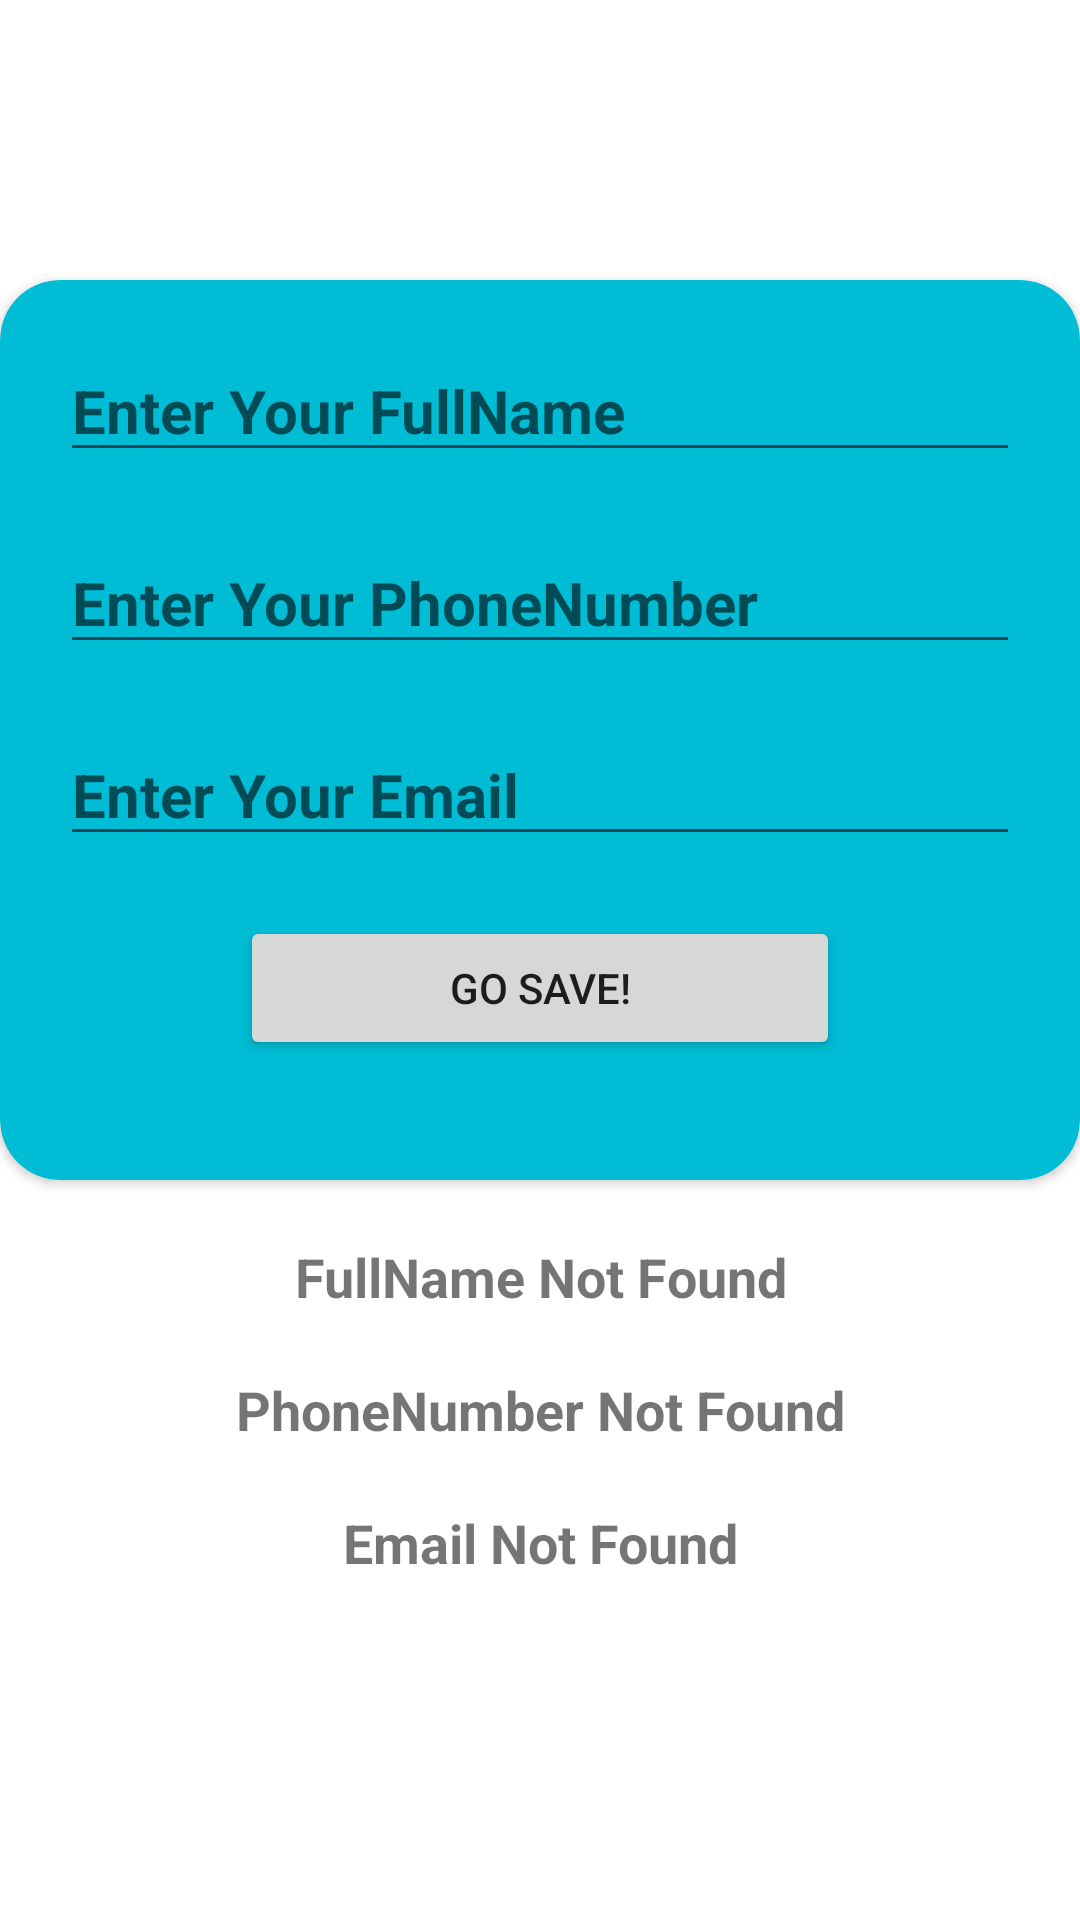

Here is an Android app screen rendered from its layout file. Give the layout XML and the strings, colors and styles it references.
<!-- AndroidManifest.xml: application theme Theme.WorkoutN4 -->
<!-- res/layout/activity_detail1.xml -->
<?xml version="1.0" encoding="utf-8"?>
<LinearLayout xmlns:android="http://schemas.android.com/apk/res/android"
    xmlns:app="http://schemas.android.com/apk/res-auto"
    xmlns:tools="http://schemas.android.com/tools"
    android:layout_width="match_parent"
    android:layout_height="match_parent"
    tools:context=".Detail1Activity"
    android:layout_gravity="center"
    android:gravity="center"
    android:layout_margin="20dp"
    android:orientation="vertical">

    <androidx.cardview.widget.CardView
        android:layout_width="match_parent"
        android:layout_height="300dp"
        app:cardBackgroundColor="#00BCD4"
        app:cardCornerRadius="20dp">

        <LinearLayout
            android:layout_width="match_parent"
            android:layout_height="match_parent"
            android:orientation="vertical">

            <EditText
                android:id="@+id/et_FullName"
                android:layout_width="match_parent"
                android:layout_height="wrap_content"
                android:layout_margin="20dp"
                android:textSize="20sp"
                android:textStyle="bold"
                android:hint="@string/enter_your_fullname"/>
            <EditText
                android:id="@+id/et_PhoneNumber"
                android:layout_width="match_parent"
                android:layout_height="wrap_content"
                android:layout_marginStart="20dp"
                android:layout_marginEnd="20dp"
                android:layout_marginBottom="20dp"
                android:textSize="20sp"
                android:textStyle="bold"
                android:inputType="phone"
                android:maxLength="11"
                android:hint="@string/enter_your_phonenumber"/>
            <EditText
                android:id="@+id/et_Email"
                android:layout_width="match_parent"
                android:layout_height="wrap_content"
                android:layout_marginStart="20dp"
                android:layout_marginEnd="20dp"
                android:textSize="20sp"
                android:textStyle="bold"
                android:inputType="textEmailAddress"
                android:hint="@string/enter_your_email"/>

            <Button
                android:id="@+id/btn_GoSave"
                android:layout_width="200dp"
                android:layout_height="wrap_content"
                android:layout_gravity="center"
                android:layout_marginTop="20dp"
                android:gravity="center"
                android:shadowRadius="50"
                android:text="@string/go_save" />


        </LinearLayout>
        
    </androidx.cardview.widget.CardView>

    <TextView
        android:id="@+id/tv_FullName_res"
        android:layout_width="match_parent"
        android:layout_height="wrap_content"
        android:layout_margin="20dp"
        android:textStyle="bold"
        android:textSize="18sp"
        android:layout_gravity="center"
        android:gravity="center"
        android:text="@string/fullname_not_found"/>
    <TextView
        android:id="@+id/tv_PhoneNumber_res"
        android:layout_width="match_parent"
        android:layout_height="wrap_content"
        android:textStyle="bold"
        android:textSize="18sp"
        android:layout_gravity="center"
        android:gravity="center"
        android:layout_marginStart="20dp"
        android:layout_marginEnd="20dp"
        android:layout_marginBottom="20dp"
        android:text="@string/phonenumber_not_found"/>
    <TextView
        android:id="@+id/tv_Email_res"
        android:layout_width="match_parent"
        android:layout_height="wrap_content"
        android:textStyle="bold"
        android:textSize="18sp"
        android:layout_gravity="center"
        android:gravity="center"
        android:layout_marginStart="20dp"
        android:layout_marginEnd="20dp"
        android:layout_marginBottom="20dp"
        android:text="@string/email_not_found"/>

</LinearLayout>
<!-- resources referenced by this layout -->
<resources>
  <string name="email_not_found">Email Not Found</string>
  <string name="enter_your_email">Enter Your Email</string>
  <string name="enter_your_fullname">Enter Your FullName</string>
  <string name="enter_your_phonenumber">Enter Your PhoneNumber</string>
  <string name="fullname_not_found">FullName Not Found</string>
  <string name="go_save">Go Save!</string>
  <string name="phonenumber_not_found">PhoneNumber Not Found</string>
  <style name="Theme.WorkoutN4" parent="Theme.MaterialComponents.DayNight.DarkActionBar">
          
          <item name="colorPrimary">@color/purple_500</item>
          <item name="colorPrimaryVariant">@color/purple_700</item>
          <item name="colorOnPrimary">@color/white</item>
          
          <item name="colorSecondary">@color/teal_200</item>
          <item name="colorSecondaryVariant">@color/teal_700</item>
          <item name="colorOnSecondary">@color/black</item>
          
          <item name="android:statusBarColor" tools:targetApi="l">?attr/colorPrimaryVariant</item>
          
      </style>
  <!-- not gathered from this repository: default colours our renderer supplied (Android Studio template values) -->
  <color name="purple_500">#FF6200EE</color>
  <color name="purple_700">#FF3700B3</color>
  <color name="teal_200">#FF03DAC5</color>
  <color name="teal_700">#FF018786</color>
  <color name="black">#FF000000</color>
  <color name="white">#FFFFFFFF</color>
</resources>
